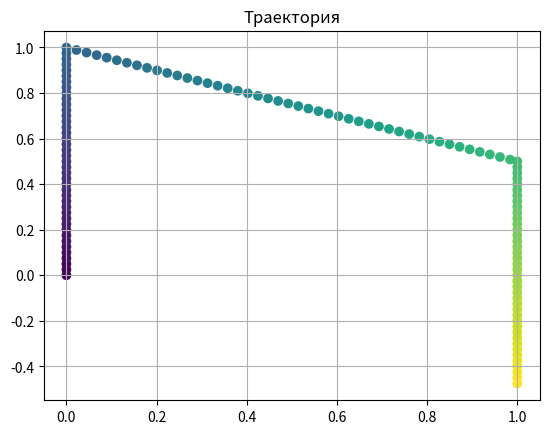

Python code for this plot:
import numpy as np
from numpy.typing import NDArray
from matplotlib import pyplot as plt


class TrajGenGPR(object):


    def __init__(self, dt: float,  scan_vel: float, turning_vel: float = None) -> None:
        
        self.dt = dt
        self.scan_vel = scan_vel
        if turning_vel is None:
            self.turning_vel = scan_vel
        else:
            self.turning_vel = turning_vel

    def gen_gpr_scanning_traj(self, points: NDArray, line_types: list, gpr_flags: list):
        
        is_first_iter = True
        scan_traj = np.empty((0,4)) # time/x/y/gpr_flags
        line_types = ['pass'] + line_types
        gpr_flags = [0] + gpr_flags
        
        for idx in range(1, np.shape(points)[0]):
            p_start = points[idx - 1]
            p_end = points[idx]
            
            if line_types[idx] == 'line':
                if is_first_iter is True:
                    section_points = self.gen_line(p1=p_start, p2=p_end, init_time=0)
                    is_first_iter = False
                else:
                    section_points = self.gen_line(p1=p_start, p2=p_end, init_time=scan_traj[-1][0])

            if line_types[idx] == 'curve':
                continue

            n = section_points.shape[0]
            g_flags = gpr_flags[idx] + np.zeros((n,1))
            part_traj = np.hstack((section_points, g_flags))
            scan_traj = np.vstack((scan_traj, part_traj))


        return scan_traj

            

    def gen_line(self, p1: NDArray, p2: NDArray, init_time: float) -> NDArray:
        """Сгенерировать отрезок прямой на плоскости между двумя опорными точками."""
        step =  self.scan_vel * self.dt
        len_line = np.sqrt((p2[0] - p1[0])**2 + (p2[1] - p1[1])**2) 
        dir_vec = np.array([p2[0] - p1[0], p2[1] - p1[1]])
        dir_vec *= 1 / len_line

        n = int(np.ceil(len_line / step))
        t_arr = init_time + np.array([ idx*self.dt for idx in range(1,n+1)])
        x_arr = np.array([ p1[0] + idx*dir_vec[0]*step for idx in range(n)])
        y_arr = np.array([ p1[1] + idx*dir_vec[1]*step for idx in range(n)])

        t_arr = t_arr.reshape((n,1))
        x_arr = x_arr.reshape((n,1))
        y_arr = y_arr.reshape((n,1))
        return np.hstack((t_arr, x_arr, y_arr))



if __name__ == '__main__':
    tj = TrajGenGPR(dt=0.05, scan_vel=0.5)

    points = np.array([[0,0],[0,1],[1,0.5],[1,-0.5]])
    l_types = ['line', 'line', 'line']
    gpr_flags = [1,0,1]
    traj = tj.gen_gpr_scanning_traj(points=points, line_types=l_types, gpr_flags=gpr_flags)

    print(traj)
    plt.figure('Траектория')
    plt.title('Траектория')
    plt.scatter(traj[:, 1], traj[:,2], c=traj[:, 0])
    plt.grid()
    plt.show()
